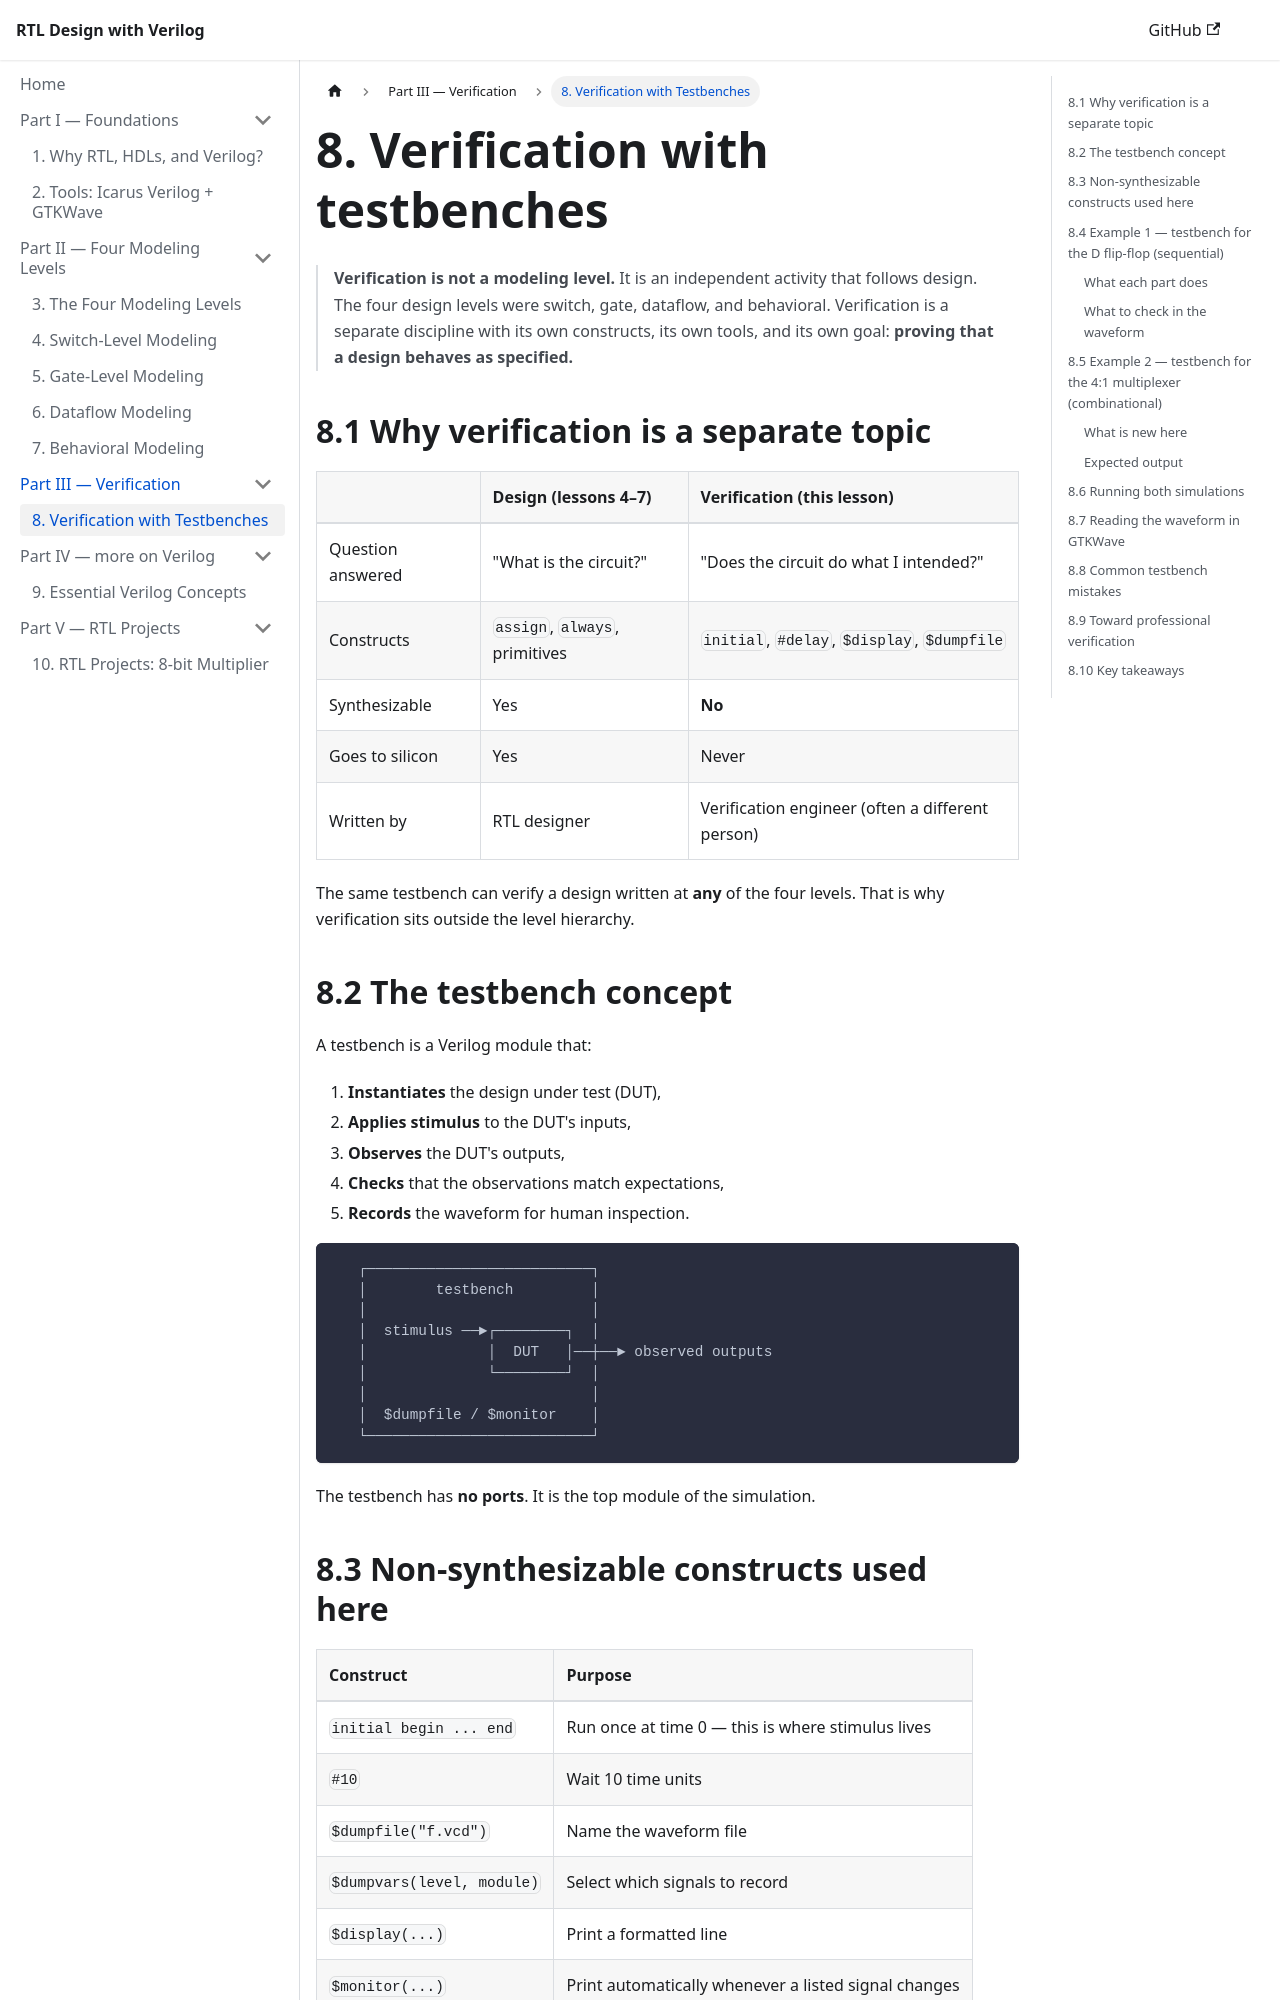

repository: HeminRahimi/RTL-Design-by-Verilog · page: 08-verification/index.html · generator: jekyll

---
title: "8. Verification with Testbenches"
---

# 8. Verification with testbenches

> **Verification is not a modeling level.** It is an independent activity that follows design. The four design levels were switch, gate, dataflow, and behavioral. Verification is a separate discipline with its own constructs, its own tools, and its own goal: **proving that a design behaves as specified.**

## 8.1 Why verification is a separate topic

| | Design (lessons 4–7) | Verification (this lesson) |
|---|---|---|
| Question answered | "What is the circuit?" | "Does the circuit do what I intended?" |
| Constructs | `assign`, `always`, primitives | `initial`, `#delay`, `$display`, `$dumpfile` |
| Synthesizable | Yes | **No** |
| Goes to silicon | Yes | Never |
| Written by | RTL designer | Verification engineer (often a different person) |

The same testbench can verify a design written at **any** of the four levels. That is why verification sits outside the level hierarchy.

## 8.2 The testbench concept

A testbench is a Verilog module that:

1. **Instantiates** the design under test (DUT),
2. **Applies stimulus** to the DUT's inputs,
3. **Observes** the DUT's outputs,
4. **Checks** that the observations match expectations,
5. **Records** the waveform for human inspection.

```text
   ┌──────────────────────────┐
   │        testbench         │
   │                          │
   │  stimulus ──►┌────────┐  │
   │              │  DUT   │──┼──► observed outputs
   │              └────────┘  │
   │                          │
   │  $dumpfile / $monitor    │
   └──────────────────────────┘
```

The testbench has **no ports**. It is the top module of the simulation.
